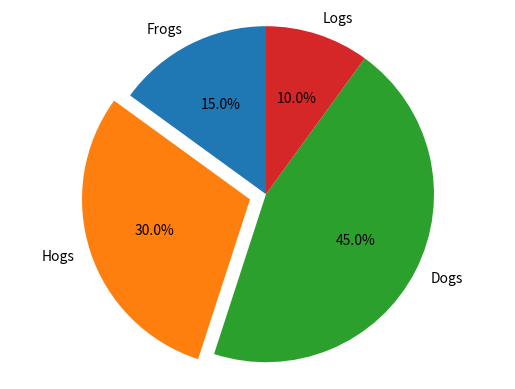

Write the Python code that produced this figure.
import matplotlib.pyplot as plt
import numpy as np
import pandas as pd

# 饼图
labels = "Frogs", "Hogs", "Dogs", "Logs"  # 标签
sizes = [15, 30, 45, 10]  # 每块区域的比例
explode = (0, 0.1, 0, 0)  # 突出的区域
# autopct:显示百分比的方式  shadow:饼图是二维的还是有阴影的  startangle:起始角度
plt.pie(sizes, explode, labels, autopct="%1.1f%%", shadow=False, startangle=90)
plt.axis("equal")  # x轴，y轴一样，是一个正圆2
plt.show()  # 显示图像
